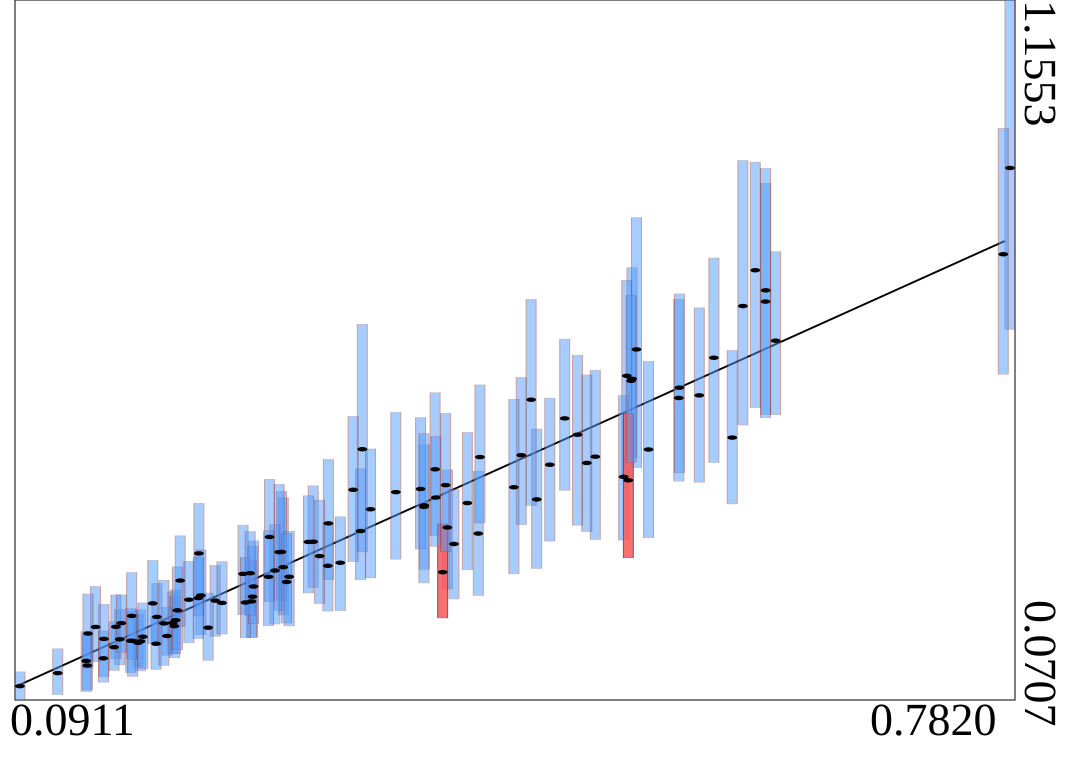

The data file committed next to this chart (first rows):
truth	estimates	95HPDlow	95HPDup
0.2274	0.2247	0.1693	0.2793
0.1735	0.1594	0.122	0.2036
0.5509	0.5387	0.4098	0.6917
0.1989	0.1852	0.136	0.2317
0.1607	0.1648	0.125	0.2114
0.2749	0.2765	0.2024	0.3842
0.1977	0.1901	0.1426	0.2383
0.2029	0.2558	0.1843	0.3251
0.0911	0.09223	0.07073	0.1143
0.1753	0.1616	0.1158	0.2107
0.1997	0.1945	0.1426	0.2413
0.216	0.2979	0.2009	0.3755
0.5754	0.601	0.4387	0.7555
0.2468	0.2661	0.2029	0.3417
0.6116	0.7054	0.5131	0.8712
0.1439	0.1839	0.1301	0.2467
0.4926	0.4477	0.3195	0.5817
0.5183	0.5683	0.4461	0.7404
0.3147	0.2834	0.2092	0.3545
0.2535	0.2308	0.1678	0.3092
0.1381	0.1241	0.0862	0.1721
0.3894	0.338	0.2425	0.4272
0.3808	0.4282	0.3255	0.5467
0.3861	0.2687	0.1979	0.3435
0.4518	0.3815	0.2745	0.4906
0.2527	0.2234	0.1679	0.2876
0.1581	0.1841	0.1345	0.2335
0.3534	0.3928	0.289	0.5163
0.306	0.2786	0.2085	0.3456
0.2958	0.316	0.2448	0.4025
0.5956	0.6811	0.4967	0.9065
0.2485	0.2218	0.1672	0.2915
0.1494	0.1353	0.09839	0.1778
0.6043	0.7366	0.5237	0.904
0.5513	0.5546	0.423	0.6999
0.3813	0.3844	0.3089	0.4791
0.4409	0.4501	0.3423	0.5705
0.2321	0.2211	0.1729	0.2851
0.2737	0.3001	0.2254	0.3939
0.5146	0.573	0.4158	0.7209
0.1684	0.1625	0.1131	0.2125
0.1175	0.1124	0.07924	0.15
0.272	0.2998	0.2091	0.4049
0.2924	0.3156	0.2366	0.3871
0.411	0.3286	0.2328	0.425
0.2541	0.2466	0.189	0.3173
0.1698	0.1624	0.1074	0.2077
0.6114	0.688	0.508	0.8947
0.5124	0.4165	0.3185	0.5425
0.2518	0.2672	0.202	0.3317
0.4867	0.438	0.3318	0.5744
0.3882	0.4036	0.3004	0.5149
0.5298	0.4588	0.3221	0.5954
0.5214	0.6139	0.4306	0.8182
0.1497	0.1654	0.1072	0.2192
0.1769	0.1688	0.1196	0.2212
0.4121	0.4471	0.3449	0.5588
0.2174	0.2327	0.1718	0.3033
0.1567	0.1526	0.1166	0.1918
0.4609	0.4353	0.3169	0.5385
... 40 more rows
